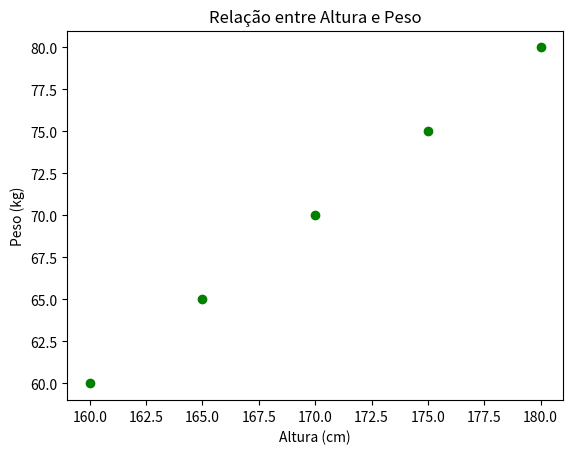

The script that saved this image:
import matplotlib.pyplot as plt

# Dados
altura = [170, 160, 180, 175, 165]
peso = [70, 60, 80, 75, 65]

# Configuração do gráfico
plt.scatter(altura, peso, color='green')

# Labels e título
plt.xlabel('Altura (cm)')
plt.ylabel('Peso (kg)')
plt.title('Relação entre Altura e Peso')

plt.show()